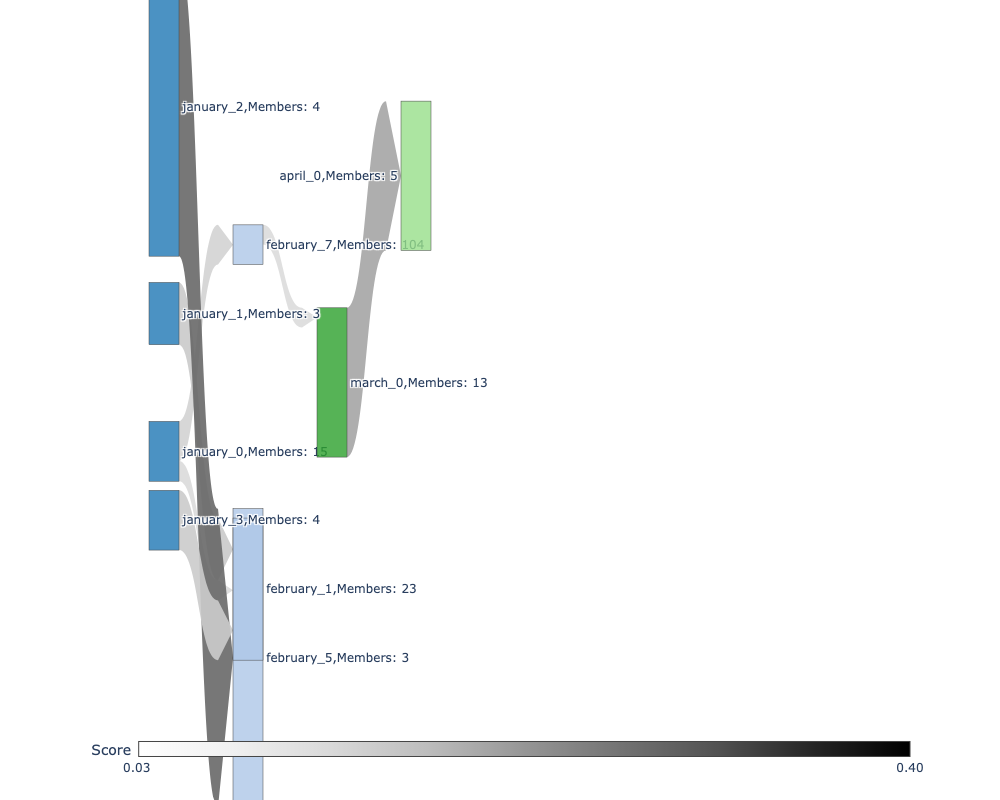

Data behind this chart, as committed beside it:
start_month, end_month, start_month_community, end_month_community, jaccard_score, common_members, uncommon_members, start_month_members, total_start_month_members, end_month_members, total_end_month_members, start_month_absolute_theme, end_month_absolute_theme, start_month_weighted_theme, end_month_weighted_theme, start_month_general_theme, end_month_general_theme
january, february, january_0, february_1, 0.02703, [760078912525402112], [16129920, 3236548225, 70365080554773299…, [24756838, 25073877, 110720467, 76280915…, 15, [759251, 1367531, 9300262, 13850422, 148…, 23, US Travel Ban and Protests.Truth and Pol…, US Travel Ban, Travel Ban and Protests, Travel Ban, US Travel Ban and Protests.Truth and Pol…, US Travel Ban on Muslim-Majority Countri…
january, february, january_0, february_7, 0.0531, [825421424986710016, 1400238956, 3069279…, [719763248975884288, 718664156178751489,…, [24756838, 25073877, 110720467, 76280915…, 15, [80763, 16041234, 17186798, 17693700, 18…, 104, US Travel Ban and Protests.Truth and Pol…, Political Resistance Against Trump Admin…, Travel Ban and Protests, Political Resistance Against Trump Admin…, US Travel Ban and Protests.Truth and Pol…, Political Resistance Against Trump Admin…
january, february, january_1, february_1, 0.08333, [759251, 2560148358], [16129920, 3236548225, 70365080554773299…, [759251, 2307193460, 2560148358], 3, [759251, 1367531, 9300262, 13850422, 148…, 23, Media and Reporting on Emotional Reactio…, US Travel Ban, Media and Reporting on Emotional Reactio…, Travel Ban, Media and Reporting on Emotional Reactio…, US Travel Ban on Muslim-Majority Countri…
january, february, january_2, february_5, 0.4, [14377605, 71278773], [19834403, 3498448812, 17494010], [14377605, 17494010, 19834403, 71278773], 4, [14377605, 71278773, 3498448812], 3, Political Protest Against Travel Ban, Political Resistance and Immigration Pol…, Political Protest Against Travel Ban, US Travel Ban Controversy.Trump and Trut…, Political Protest Against Travel Ban, Political Resistance and Immigration Pol…
january, february, january_3, february_1, 0.08, [2923435484, 13850422], [16129920, 3236548225, 70365080554773299…, [13850422, 132944157, 2421761333, 292343…, 4, [759251, 1367531, 9300262, 13850422, 148…, 23, Travel Ban and Political Legacy.Terroris…, US Travel Ban, Travel Ban and Political Legacy.Terroris…, Travel Ban, Travel Ban and Political Legacy.Terroris…, US Travel Ban on Muslim-Majority Countri…
february, march, february_7, march_0, 0.02632, [827579095731040256, 25073877, 221807143…, [822215679726100480, 828324269335654401,…, [80763, 16041234, 17186798, 17693700, 18…, 104, [25073877, 142893643, 221807143, 2986025…, 13, Political Resistance Against Trump Admin…, Political Protest Against Travel Ban.Opp…, Political Resistance Against Trump Admin…, Political Protest Against Travel Ban.Opp…, Political Resistance Against Trump Admin…, Political Protest Against Travel Ban.Opp…
march, april, march_0, april_0, 0.2, [827579095731040256, 2267784241, 2507387…, [822215679726100480, 828324269335654401,…, [25073877, 142893643, 221807143, 2986025…, 13, [25073877, 110720467, 2267784241, 485039…, 5, Political Protest Against Travel Ban.Opp…, Political Protest.Travel and Tourism Imp…, Political Protest Against Travel Ban.Opp…, Political Resistance and Travel Ban.Impa…, Political Protest Against Travel Ban.Opp…, Political Resistance and Travel Ban.Impa…
